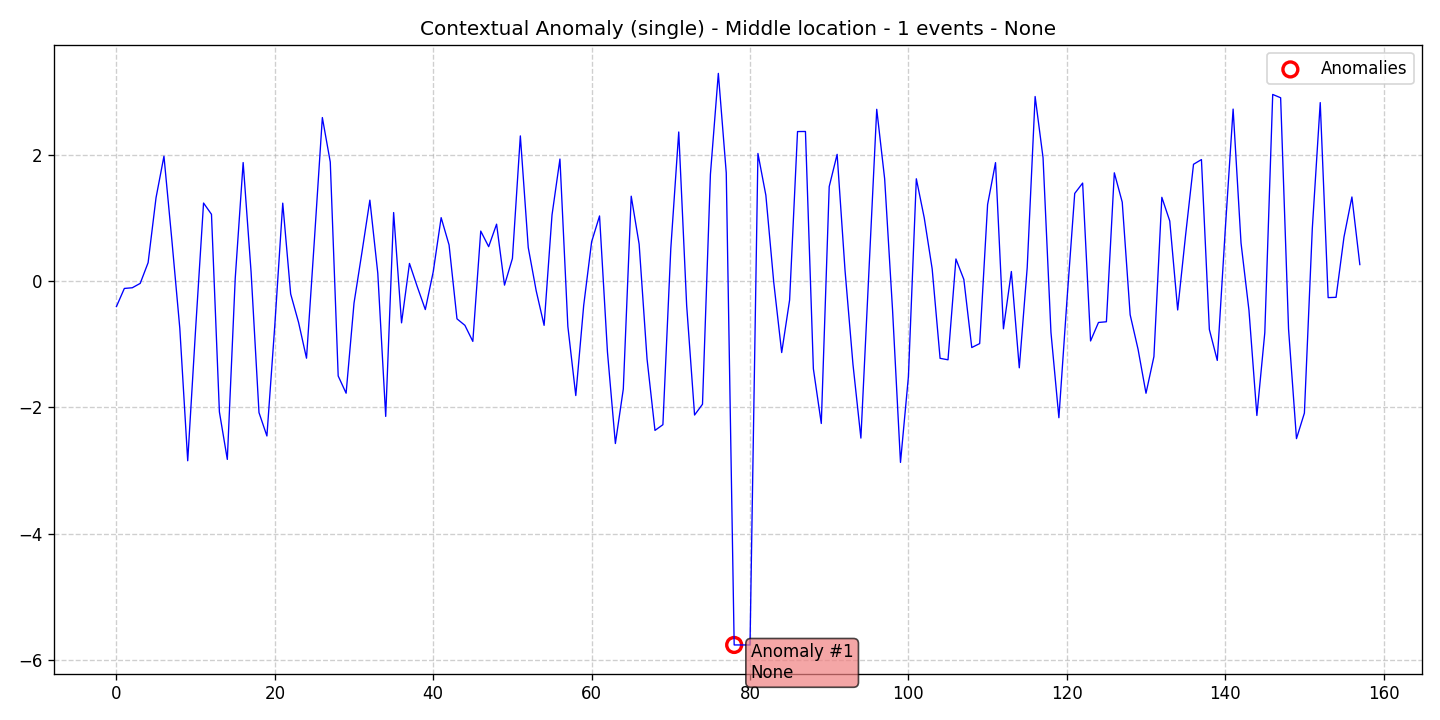

Source data for this figure (header and first rows):
data, stationary, det_lin_up, det_lin_down, det_quad, det_cubic, det_exp, det_damped, stoc_trend, volatility, single_seas, multiple_seas, point_anom_single, point_anom_multi, collect_anom, context_anom, mean_shift, var_shift, trend_shift, date, is_break, is_anomaly, is_multi, location_beginning
-0.4031, 0, 0, 0, 0, 0, 0, 0, 0, 0, 0, 0, 0, 0, 0, 1, 0, 0, 0, 2020-01-01, 0, 0, 0, 0
-0.1165, 0, 0, 0, 0, 0, 0, 0, 0, 0, 0, 0, 0, 0, 0, 1, 0, 0, 0, 2020-01-02, 0, 0, 0, 0
-0.1058, 0, 0, 0, 0, 0, 0, 0, 0, 0, 0, 0, 0, 0, 0, 1, 0, 0, 0, 2020-01-03, 0, 0, 0, 0
-0.03683, 0, 0, 0, 0, 0, 0, 0, 0, 0, 0, 0, 0, 0, 0, 1, 0, 0, 0, 2020-01-04, 0, 0, 0, 0
0.2917, 0, 0, 0, 0, 0, 0, 0, 0, 0, 0, 0, 0, 0, 0, 1, 0, 0, 0, 2020-01-05, 0, 0, 0, 0
1.32, 0, 0, 0, 0, 0, 0, 0, 0, 0, 0, 0, 0, 0, 0, 1, 0, 0, 0, 2020-01-06, 0, 0, 0, 0
1.977, 0, 0, 0, 0, 0, 0, 0, 0, 0, 0, 0, 0, 0, 0, 1, 0, 0, 0, 2020-01-07, 0, 0, 0, 0
0.6457, 0, 0, 0, 0, 0, 0, 0, 0, 0, 0, 0, 0, 0, 0, 1, 0, 0, 0, 2020-01-08, 0, 0, 0, 0
-0.7455, 0, 0, 0, 0, 0, 0, 0, 0, 0, 0, 0, 0, 0, 0, 1, 0, 0, 0, 2020-01-09, 0, 0, 0, 0
-2.844, 0, 0, 0, 0, 0, 0, 0, 0, 0, 0, 0, 0, 0, 0, 1, 0, 0, 0, 2020-01-10, 0, 0, 0, 0
-0.754, 0, 0, 0, 0, 0, 0, 0, 0, 0, 0, 0, 0, 0, 0, 1, 0, 0, 0, 2020-01-11, 0, 0, 0, 0
1.235, 0, 0, 0, 0, 0, 0, 0, 0, 0, 0, 0, 0, 0, 0, 1, 0, 0, 0, 2020-01-12, 0, 0, 0, 0
1.057, 0, 0, 0, 0, 0, 0, 0, 0, 0, 0, 0, 0, 0, 0, 1, 0, 0, 0, 2020-01-13, 0, 0, 0, 0
-2.071, 0, 0, 0, 0, 0, 0, 0, 0, 0, 0, 0, 0, 0, 0, 1, 0, 0, 0, 2020-01-14, 0, 0, 0, 0
-2.823, 0, 0, 0, 0, 0, 0, 0, 0, 0, 0, 0, 0, 0, 0, 1, 0, 0, 0, 2020-01-15, 0, 0, 0, 0
0.04403, 0, 0, 0, 0, 0, 0, 0, 0, 0, 0, 0, 0, 0, 0, 1, 0, 0, 0, 2020-01-16, 0, 0, 0, 0
1.876, 0, 0, 0, 0, 0, 0, 0, 0, 0, 0, 0, 0, 0, 0, 1, 0, 0, 0, 2020-01-17, 0, 0, 0, 0
0.1455, 0, 0, 0, 0, 0, 0, 0, 0, 0, 0, 0, 0, 0, 0, 1, 0, 0, 0, 2020-01-18, 0, 0, 0, 0
-2.082, 0, 0, 0, 0, 0, 0, 0, 0, 0, 0, 0, 0, 0, 0, 1, 0, 0, 0, 2020-01-19, 0, 0, 0, 0
-2.452, 0, 0, 0, 0, 0, 0, 0, 0, 0, 0, 0, 0, 0, 0, 1, 0, 0, 0, 2020-01-20, 0, 0, 0, 0
-0.6942, 0, 0, 0, 0, 0, 0, 0, 0, 0, 0, 0, 0, 0, 0, 1, 0, 0, 0, 2020-01-21, 0, 0, 0, 0
1.234, 0, 0, 0, 0, 0, 0, 0, 0, 0, 0, 0, 0, 0, 0, 1, 0, 0, 0, 2020-01-22, 0, 0, 0, 0
-0.2036, 0, 0, 0, 0, 0, 0, 0, 0, 0, 0, 0, 0, 0, 0, 1, 0, 0, 0, 2020-01-23, 0, 0, 0, 0
-0.6559, 0, 0, 0, 0, 0, 0, 0, 0, 0, 0, 0, 0, 0, 0, 1, 0, 0, 0, 2020-01-24, 0, 0, 0, 0
-1.221, 0, 0, 0, 0, 0, 0, 0, 0, 0, 0, 0, 0, 0, 0, 1, 0, 0, 0, 2020-01-25, 0, 0, 0, 0
0.6592, 0, 0, 0, 0, 0, 0, 0, 0, 0, 0, 0, 0, 0, 0, 1, 0, 0, 0, 2020-01-26, 0, 0, 0, 0
2.588, 0, 0, 0, 0, 0, 0, 0, 0, 0, 0, 0, 0, 0, 0, 1, 0, 0, 0, 2020-01-27, 0, 0, 0, 0
1.885, 0, 0, 0, 0, 0, 0, 0, 0, 0, 0, 0, 0, 0, 0, 1, 0, 0, 0, 2020-01-28, 0, 0, 0, 0
-1.502, 0, 0, 0, 0, 0, 0, 0, 0, 0, 0, 0, 0, 0, 0, 1, 0, 0, 0, 2020-01-29, 0, 0, 0, 0
-1.775, 0, 0, 0, 0, 0, 0, 0, 0, 0, 0, 0, 0, 0, 0, 1, 0, 0, 0, 2020-01-30, 0, 0, 0, 0
-0.3474, 0, 0, 0, 0, 0, 0, 0, 0, 0, 0, 0, 0, 0, 0, 1, 0, 0, 0, 2020-01-31, 0, 0, 0, 0
0.4555, 0, 0, 0, 0, 0, 0, 0, 0, 0, 0, 0, 0, 0, 0, 1, 0, 0, 0, 2020-02-01, 0, 0, 0, 0
1.281, 0, 0, 0, 0, 0, 0, 0, 0, 0, 0, 0, 0, 0, 0, 1, 0, 0, 0, 2020-02-02, 0, 0, 0, 0
0.1246, 0, 0, 0, 0, 0, 0, 0, 0, 0, 0, 0, 0, 0, 0, 1, 0, 0, 0, 2020-02-03, 0, 0, 0, 0
-2.142, 0, 0, 0, 0, 0, 0, 0, 0, 0, 0, 0, 0, 0, 0, 1, 0, 0, 0, 2020-02-04, 0, 0, 0, 0
1.085, 0, 0, 0, 0, 0, 0, 0, 0, 0, 0, 0, 0, 0, 0, 1, 0, 0, 0, 2020-02-05, 0, 0, 0, 0
-0.6615, 0, 0, 0, 0, 0, 0, 0, 0, 0, 0, 0, 0, 0, 0, 1, 0, 0, 0, 2020-02-06, 0, 0, 0, 0
0.2794, 0, 0, 0, 0, 0, 0, 0, 0, 0, 0, 0, 0, 0, 0, 1, 0, 0, 0, 2020-02-07, 0, 0, 0, 0
-0.09419, 0, 0, 0, 0, 0, 0, 0, 0, 0, 0, 0, 0, 0, 0, 1, 0, 0, 0, 2020-02-08, 0, 0, 0, 0
-0.4508, 0, 0, 0, 0, 0, 0, 0, 0, 0, 0, 0, 0, 0, 0, 1, 0, 0, 0, 2020-02-09, 0, 0, 0, 0
0.1465, 0, 0, 0, 0, 0, 0, 0, 0, 0, 0, 0, 0, 0, 0, 1, 0, 0, 0, 2020-02-10, 0, 0, 0, 0
1.004, 0, 0, 0, 0, 0, 0, 0, 0, 0, 0, 0, 0, 0, 0, 1, 0, 0, 0, 2020-02-11, 0, 0, 0, 0
0.5719, 0, 0, 0, 0, 0, 0, 0, 0, 0, 0, 0, 0, 0, 0, 1, 0, 0, 0, 2020-02-12, 0, 0, 0, 0
-0.5977, 0, 0, 0, 0, 0, 0, 0, 0, 0, 0, 0, 0, 0, 0, 1, 0, 0, 0, 2020-02-13, 0, 0, 0, 0
-0.7006, 0, 0, 0, 0, 0, 0, 0, 0, 0, 0, 0, 0, 0, 0, 1, 0, 0, 0, 2020-02-14, 0, 0, 0, 0
-0.9549, 0, 0, 0, 0, 0, 0, 0, 0, 0, 0, 0, 0, 0, 0, 1, 0, 0, 0, 2020-02-15, 0, 0, 0, 0
0.7914, 0, 0, 0, 0, 0, 0, 0, 0, 0, 0, 0, 0, 0, 0, 1, 0, 0, 0, 2020-02-16, 0, 0, 0, 0
0.545, 0, 0, 0, 0, 0, 0, 0, 0, 0, 0, 0, 0, 0, 0, 1, 0, 0, 0, 2020-02-17, 0, 0, 0, 0
0.9008, 0, 0, 0, 0, 0, 0, 0, 0, 0, 0, 0, 0, 0, 0, 1, 0, 0, 0, 2020-02-18, 0, 0, 0, 0
-0.06414, 0, 0, 0, 0, 0, 0, 0, 0, 0, 0, 0, 0, 0, 0, 1, 0, 0, 0, 2020-02-19, 0, 0, 0, 0
0.3583, 0, 0, 0, 0, 0, 0, 0, 0, 0, 0, 0, 0, 0, 0, 1, 0, 0, 0, 2020-02-20, 0, 0, 0, 0
2.298, 0, 0, 0, 0, 0, 0, 0, 0, 0, 0, 0, 0, 0, 0, 1, 0, 0, 0, 2020-02-21, 0, 0, 0, 0
0.5304, 0, 0, 0, 0, 0, 0, 0, 0, 0, 0, 0, 0, 0, 0, 1, 0, 0, 0, 2020-02-22, 0, 0, 0, 0
-0.1533, 0, 0, 0, 0, 0, 0, 0, 0, 0, 0, 0, 0, 0, 0, 1, 0, 0, 0, 2020-02-23, 0, 0, 0, 0
-0.7009, 0, 0, 0, 0, 0, 0, 0, 0, 0, 0, 0, 0, 0, 0, 1, 0, 0, 0, 2020-02-24, 0, 0, 0, 0
1.047, 0, 0, 0, 0, 0, 0, 0, 0, 0, 0, 0, 0, 0, 0, 1, 0, 0, 0, 2020-02-25, 0, 0, 0, 0
1.932, 0, 0, 0, 0, 0, 0, 0, 0, 0, 0, 0, 0, 0, 0, 1, 0, 0, 0, 2020-02-26, 0, 0, 0, 0
-0.7181, 0, 0, 0, 0, 0, 0, 0, 0, 0, 0, 0, 0, 0, 0, 1, 0, 0, 0, 2020-02-27, 0, 0, 0, 0
-1.812, 0, 0, 0, 0, 0, 0, 0, 0, 0, 0, 0, 0, 0, 0, 1, 0, 0, 0, 2020-02-28, 0, 0, 0, 0
-0.3851, 0, 0, 0, 0, 0, 0, 0, 0, 0, 0, 0, 0, 0, 0, 1, 0, 0, 0, 2020-02-29, 0, 0, 0, 0
... 98 more rows
